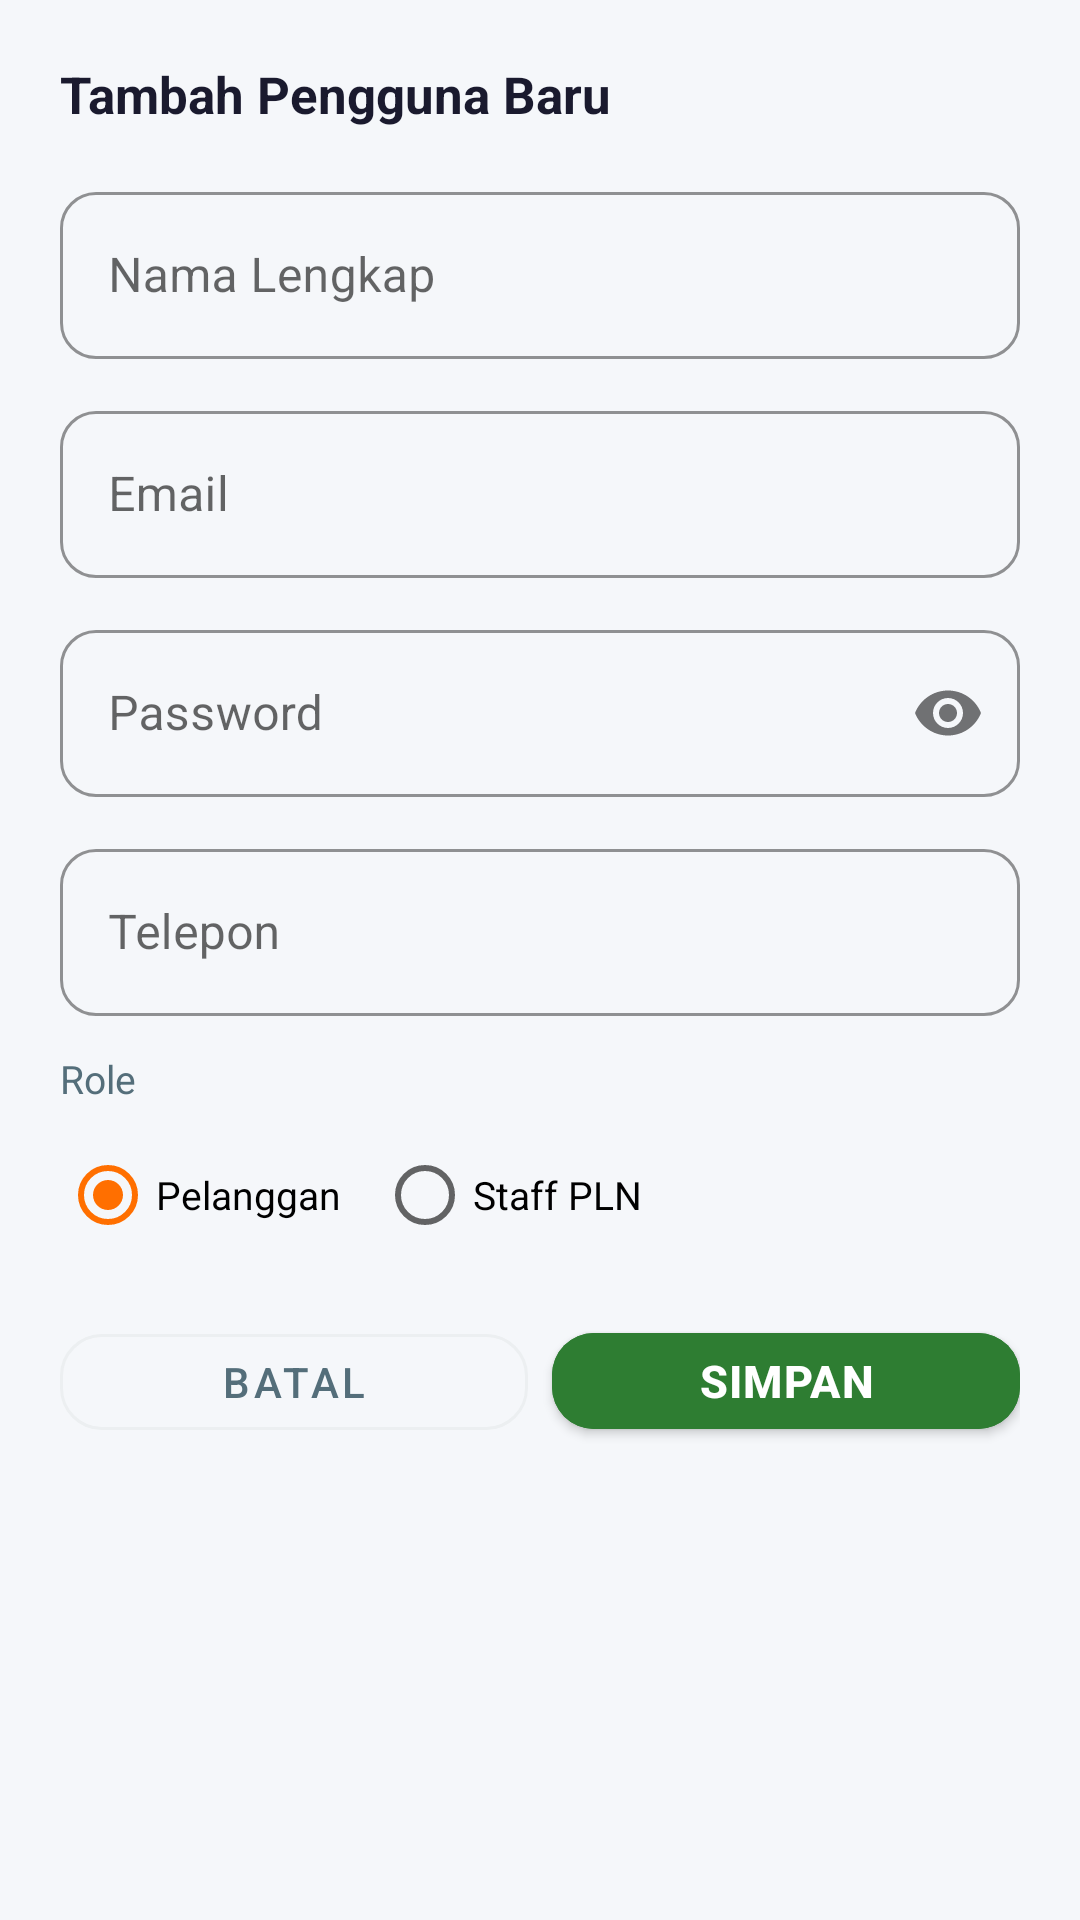

Write the Android layout XML for this screen, with the resource values it uses.
<!-- AndroidManifest.xml: application theme Theme.SiJaga -->
<!-- res/layout/dialog_tambah_user.xml -->
<?xml version="1.0" encoding="utf-8"?>
<LinearLayout xmlns:android="http://schemas.android.com/apk/res/android"
    xmlns:app="http://schemas.android.com/apk/res-auto"
    android:layout_width="match_parent" android:layout_height="wrap_content"
    android:orientation="vertical" android:padding="20dp">

    <TextView android:layout_width="wrap_content" android:layout_height="wrap_content"
        android:text="Tambah Pengguna Baru" android:textSize="17sp" android:textStyle="bold"
        android:textColor="@color/text_primary" android:layout_marginBottom="16dp"/>

    <com.google.android.material.textfield.TextInputLayout style="@style/InputField"
        android:layout_width="match_parent" android:layout_height="wrap_content"
        android:hint="Nama Lengkap" android:layout_marginBottom="12dp">
        <com.google.android.material.textfield.TextInputEditText android:id="@+id/etNama"
            android:layout_width="match_parent" android:layout_height="wrap_content" android:inputType="textPersonName"/>
    </com.google.android.material.textfield.TextInputLayout>

    <com.google.android.material.textfield.TextInputLayout style="@style/InputField"
        android:layout_width="match_parent" android:layout_height="wrap_content"
        android:hint="Email" android:layout_marginBottom="12dp">
        <com.google.android.material.textfield.TextInputEditText android:id="@+id/etEmail"
            android:layout_width="match_parent" android:layout_height="wrap_content" android:inputType="textEmailAddress"/>
    </com.google.android.material.textfield.TextInputLayout>

    <com.google.android.material.textfield.TextInputLayout style="@style/InputField"
        android:layout_width="match_parent" android:layout_height="wrap_content"
        android:hint="Password" app:passwordToggleEnabled="true" android:layout_marginBottom="12dp">
        <com.google.android.material.textfield.TextInputEditText android:id="@+id/etPassword"
            android:layout_width="match_parent" android:layout_height="wrap_content" android:inputType="textPassword"/>
    </com.google.android.material.textfield.TextInputLayout>

    <com.google.android.material.textfield.TextInputLayout style="@style/InputField"
        android:layout_width="match_parent" android:layout_height="wrap_content"
        android:hint="Telepon" android:layout_marginBottom="12dp">
        <com.google.android.material.textfield.TextInputEditText android:id="@+id/etTelepon"
            android:layout_width="match_parent" android:layout_height="wrap_content" android:inputType="phone"/>
    </com.google.android.material.textfield.TextInputLayout>

    <TextView android:layout_width="wrap_content" android:layout_height="wrap_content"
        android:text="Role" android:textColor="@color/text_secondary"
        android:textSize="13sp" android:layout_marginBottom="6dp"/>

    <RadioGroup android:id="@+id/rgRole" android:layout_width="match_parent"
        android:layout_height="wrap_content" android:orientation="horizontal" android:layout_marginBottom="16dp">
        <RadioButton android:id="@+id/rbPelanggan" android:layout_width="wrap_content"
            android:layout_height="wrap_content" android:text="Pelanggan"
            android:textSize="13sp" android:checked="true" android:layout_marginEnd="12dp"/>
        <RadioButton android:id="@+id/rbStaff" android:layout_width="wrap_content"
            android:layout_height="wrap_content" android:text="Staff PLN" android:textSize="13sp"/>
    </RadioGroup>

    <LinearLayout android:layout_width="match_parent" android:layout_height="wrap_content"
        android:orientation="horizontal">
        <com.google.android.material.button.MaterialButton android:id="@+id/btnBatal"
            style="@style/BtnOutline" android:layout_width="0dp" android:layout_height="44dp"
            android:layout_weight="1" android:layout_marginEnd="8dp"
            android:text="Batal" android:textColor="@color/text_secondary"
            app:strokeColor="@color/divider"/>
        <com.google.android.material.button.MaterialButton android:id="@+id/btnSimpan"
            style="@style/BtnPrimary" android:layout_width="0dp" android:layout_height="44dp"
            android:layout_weight="1" android:backgroundTint="@color/color_staff"
            android:text="Simpan"/>
    </LinearLayout>
</LinearLayout>
<!-- resources referenced by this layout -->
<resources>
  <color name="color_staff">#2E7D32</color>
  <color name="divider">#ECEFF1</color>
  <color name="text_primary">#1A1A2E</color>
  <color name="text_secondary">#546E7A</color>
  <style name="BtnOutline" parent="Widget.MaterialComponents.Button.OutlinedButton">
          <item name="cornerRadius">14dp</item>
          <item name="android:textSize">14sp</item>
      </style>
  <style name="BtnPrimary" parent="Widget.MaterialComponents.Button">
          <item name="cornerRadius">14dp</item>
          <item name="android:textSize">15sp</item>
          <item name="android:textStyle">bold</item>
          <item name="android:letterSpacing">0.03</item>
      </style>
  <style name="InputField" parent="Widget.MaterialComponents.TextInputLayout.OutlinedBox">
          <item name="boxCornerRadiusTopStart">12dp</item>
          <item name="boxCornerRadiusTopEnd">12dp</item>
          <item name="boxCornerRadiusBottomStart">12dp</item>
          <item name="boxCornerRadiusBottomEnd">12dp</item>
          <item name="boxStrokeColor">@color/sijaga_primary</item>
          <item name="hintTextColor">@color/text_secondary</item>
      </style>
  <style name="Theme.SiJaga" parent="Theme.MaterialComponents.Light.NoActionBar">
          <item name="colorPrimary">@color/sijaga_primary</item>
          <item name="colorPrimaryDark">@color/sijaga_primary_dark</item>
          <item name="colorAccent">@color/sijaga_accent</item>
          <item name="android:windowBackground">@color/bg_page</item>
      </style>
  <color name="sijaga_primary">#1565C0</color>
  <color name="sijaga_primary_dark">#0D47A1</color>
  <color name="sijaga_accent">#FF6F00</color>
  <color name="bg_page">#F5F7FA</color>
</resources>
